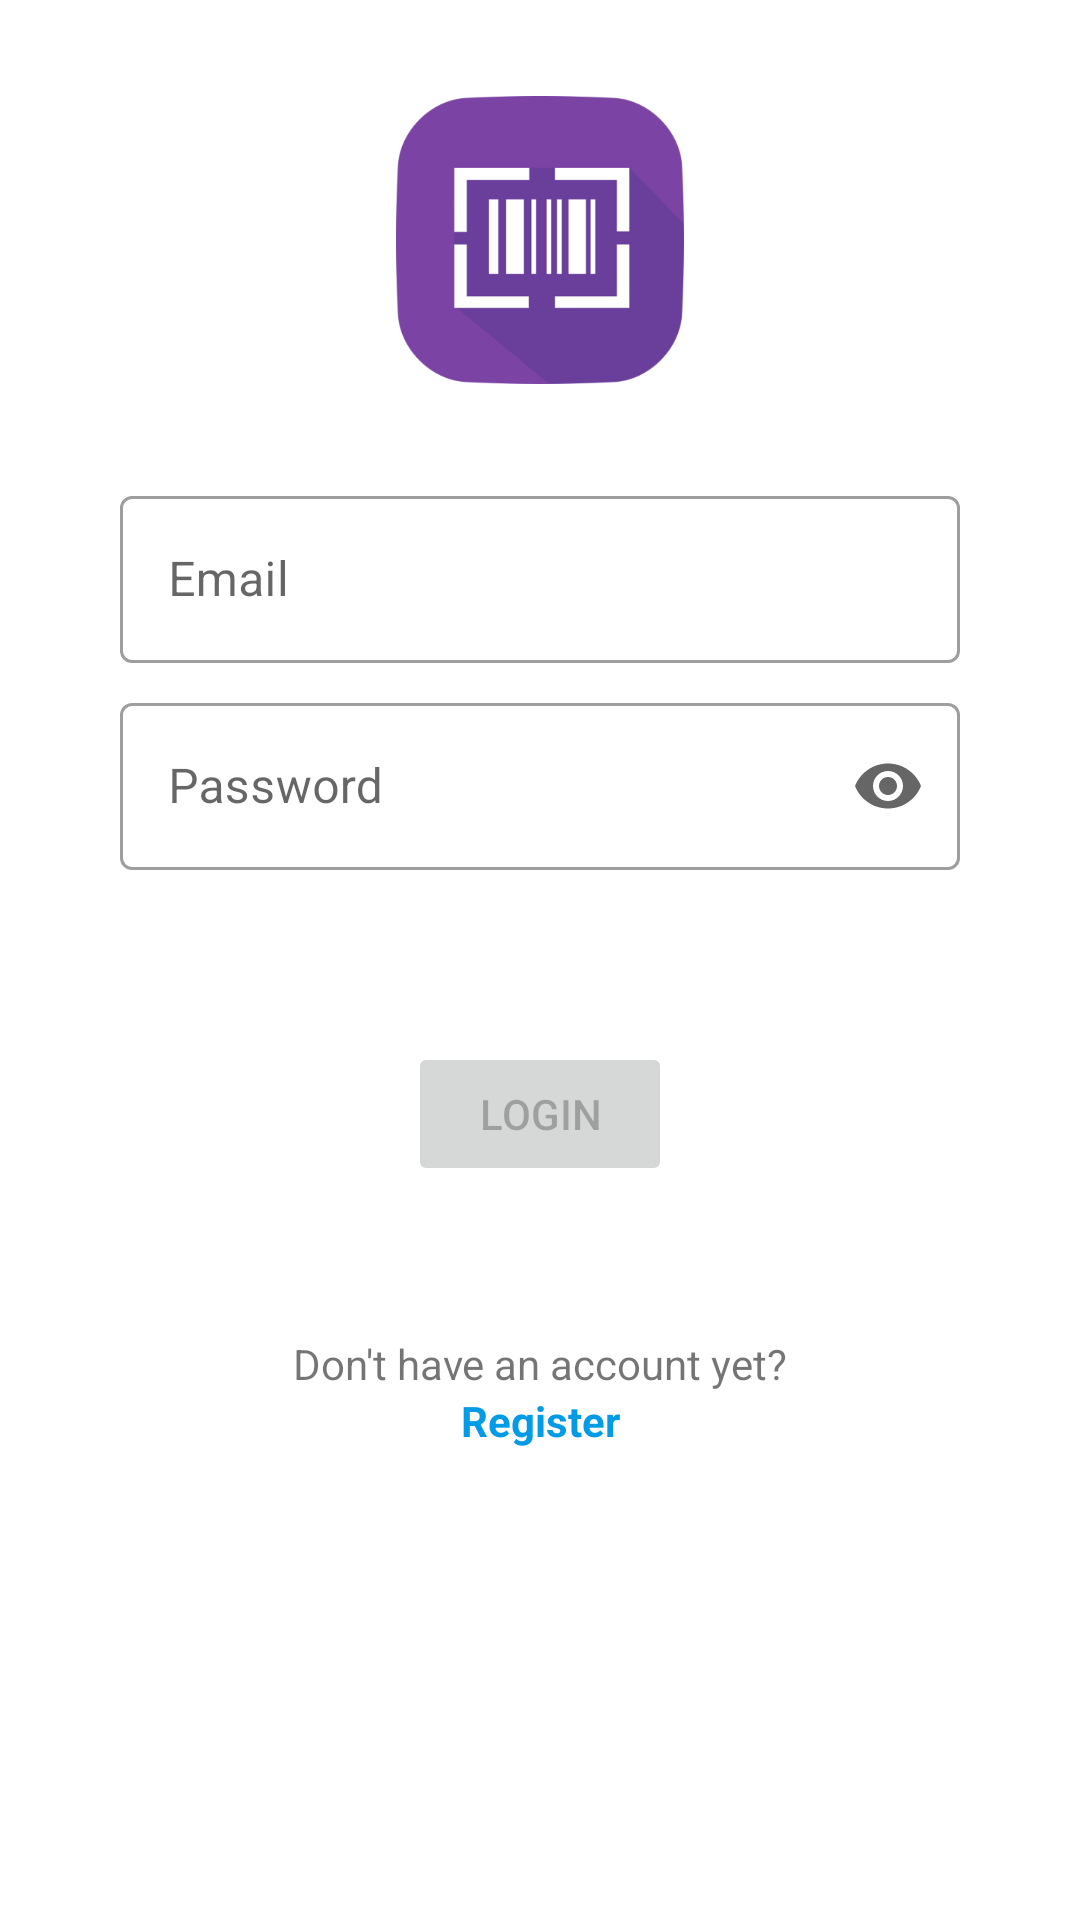

Reconstruct the res/layout file that produces this screen, plus the resources it refers to.
<!-- AndroidManifest.xml: activity theme Theme.LAM2021.NoActionBar -->
<!-- res/layout/activity_login.xml -->
<?xml version="1.0" encoding="utf-8"?>
<androidx.constraintlayout.widget.ConstraintLayout xmlns:android="http://schemas.android.com/apk/res/android"
    xmlns:app="http://schemas.android.com/apk/res-auto"
    xmlns:tools="http://schemas.android.com/tools"
    android:layout_width="match_parent"
    android:layout_height="match_parent"
    android:paddingLeft="@dimen/activity_horizontal_margin"
    android:paddingTop="@dimen/activity_vertical_margin"
    android:paddingRight="@dimen/activity_horizontal_margin"
    android:paddingBottom="@dimen/activity_vertical_margin"
    tools:context=".ui.login.LoginActivity">

    <ImageView
        android:id="@+id/imageView"
        android:layout_width="96dp"
        android:layout_height="96dp"
        android:layout_marginTop="16dp"
        android:contentDescription="@string/app_logo"
        app:layout_constraintBottom_toTopOf="@+id/email_layout"
        app:layout_constraintEnd_toEndOf="parent"
        app:layout_constraintStart_toStartOf="parent"
        app:layout_constraintTop_toTopOf="parent"
        app:srcCompat="@drawable/splash_logo" />

    <com.google.android.material.textfield.TextInputLayout
        android:id="@+id/email_layout"
        style="@style/Widget.MaterialComponents.TextInputLayout.OutlinedBox"
        android:layout_width="0dp"
        android:layout_height="wrap_content"
        android:layout_marginStart="24dp"
        android:layout_marginTop="32dp"
        android:layout_marginEnd="24dp"
        app:layout_constraintEnd_toEndOf="parent"
        app:layout_constraintStart_toStartOf="parent"
        app:layout_constraintTop_toBottomOf="@id/imageView">

        <com.google.android.material.textfield.TextInputEditText
            android:id="@+id/email"
            android:layout_width="match_parent"
            android:layout_height="match_parent"
            android:autofillHints="@string/prompt_email"
            android:hint="@string/prompt_email"
            android:inputType="textEmailAddress"
            android:selectAllOnFocus="true" />

    </com.google.android.material.textfield.TextInputLayout>

    <com.google.android.material.textfield.TextInputLayout
        android:id="@+id/username_layout"
        style="@style/Widget.MaterialComponents.TextInputLayout.OutlinedBox"
        android:layout_width="0dp"
        android:layout_height="wrap_content"
        android:layout_marginStart="24dp"
        android:layout_marginTop="8dp"
        android:layout_marginEnd="24dp"
        android:visibility="gone"
        app:layout_constraintEnd_toEndOf="parent"
        app:layout_constraintStart_toStartOf="parent"
        app:layout_constraintTop_toBottomOf="@+id/email_layout">

        <com.google.android.material.textfield.TextInputEditText
            android:id="@+id/username"
            android:layout_width="match_parent"
            android:layout_height="match_parent"
            android:autofillHints="@string/prompt_username"
            android:hint="@string/prompt_username"
            android:inputType="text"
            android:selectAllOnFocus="true" />
    </com.google.android.material.textfield.TextInputLayout>

    <com.google.android.material.textfield.TextInputLayout
        android:id="@+id/password_layout"
        style="@style/Widget.MaterialComponents.TextInputLayout.OutlinedBox"
        android:layout_width="0dp"
        android:layout_height="wrap_content"
        android:layout_marginStart="24dp"
        android:layout_marginTop="8dp"
        android:layout_marginEnd="24dp"
        app:endIconMode="password_toggle"
        app:layout_constraintEnd_toEndOf="parent"
        app:layout_constraintStart_toStartOf="parent"
        app:layout_constraintTop_toBottomOf="@+id/username_layout">

        <com.google.android.material.textfield.TextInputEditText
            android:id="@+id/password"
            android:layout_width="match_parent"
            android:layout_height="match_parent"
            android:autofillHints="@string/prompt_password"
            android:hint="@string/prompt_password"
            android:imeActionLabel="@string/action_sign_in"
            android:imeOptions="actionDone"
            android:inputType="textPassword"
            android:selectAllOnFocus="true" />
    </com.google.android.material.textfield.TextInputLayout>

    <Button
        android:id="@+id/login"
        android:layout_width="wrap_content"
        android:layout_height="wrap_content"
        android:layout_gravity="start"
        android:layout_marginStart="48dp"
        android:layout_marginTop="16dp"
        android:layout_marginEnd="48dp"
        android:layout_marginBottom="64dp"
        android:enabled="false"
        android:text="@string/action_sign_in"
        app:layout_constraintBottom_toBottomOf="parent"
        app:layout_constraintEnd_toEndOf="parent"
        app:layout_constraintStart_toStartOf="parent"
        app:layout_constraintTop_toBottomOf="@+id/password_layout"
        app:layout_constraintVertical_bias="0.2" />

    <TextView
        android:id="@+id/description"
        android:layout_width="wrap_content"
        android:layout_height="wrap_content"
        android:layout_marginBottom="160dp"
        android:text="@string/description_register"
        android:textAlignment="center"
        app:layout_constraintBottom_toBottomOf="parent"
        app:layout_constraintEnd_toEndOf="parent"
        app:layout_constraintStart_toStartOf="parent" />

    <TextView
        android:id="@+id/registration_toggle"
        android:layout_width="wrap_content"
        android:layout_height="wrap_content"
        android:clickable="true"
        android:text="@string/action_register"
        android:textAlignment="center"
        android:textAllCaps="false"
        android:textColor="#039BE5"
        android:textStyle="bold"
        app:layout_constraintEnd_toEndOf="parent"
        app:layout_constraintStart_toStartOf="parent"
        app:layout_constraintTop_toBottomOf="@+id/description" />

    <ProgressBar
        android:id="@+id/loading"
        android:layout_width="wrap_content"
        android:layout_height="wrap_content"
        android:layout_gravity="center"
        android:layout_marginStart="32dp"
        android:layout_marginEnd="32dp"
        android:visibility="gone"
        app:layout_constraintBottom_toTopOf="@+id/login"
        app:layout_constraintEnd_toEndOf="@+id/password_layout"
        app:layout_constraintStart_toStartOf="@+id/password_layout"
        app:layout_constraintTop_toBottomOf="@+id/password_layout"
        tools:visibility="visible" />
</androidx.constraintlayout.widget.ConstraintLayout>
<!-- resources referenced by this layout -->
<resources>
  <dimen name="activity_horizontal_margin">16dp</dimen>
  <dimen name="activity_vertical_margin">16dp</dimen>
  <!-- drawable splash_logo: png bitmap (drawable-hdpi, 8349 bytes) -->
  <string name="action_register">Register</string>
  <string name="action_sign_in">Login</string>
  <string name="app_logo">Logo</string>
  <string name="description_register">"Don't have an account yet?"</string>
  <string name="prompt_email">Email</string>
  <string name="prompt_password">Password</string>
  <string name="prompt_username">Username</string>
  <style name="Theme.LAM2021.NoActionBar">
          <item name="windowActionBar">false</item>
          <item name="windowNoTitle">true</item>
      </style>
</resources>
